5-way image classification set "industrial_defects" from GitHub (Shrexshth/GARUDA); label vocabulary: crack, hole, normal, rust, scratch.

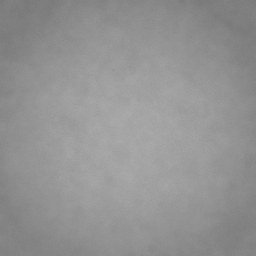
Label: normal

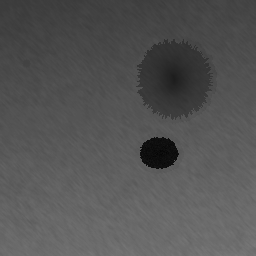
Label: hole

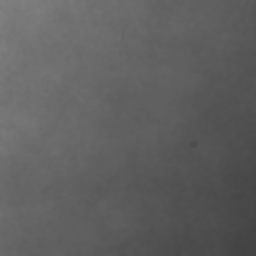
Label: normal

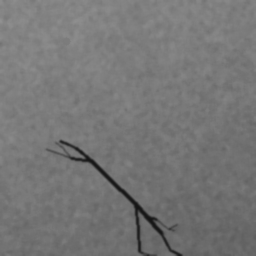
Label: crack

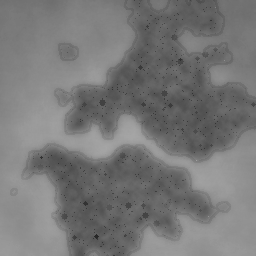
Label: rust

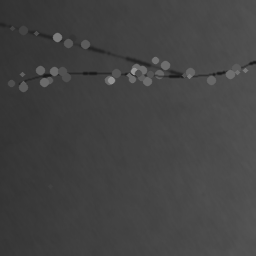
Label: scratch
